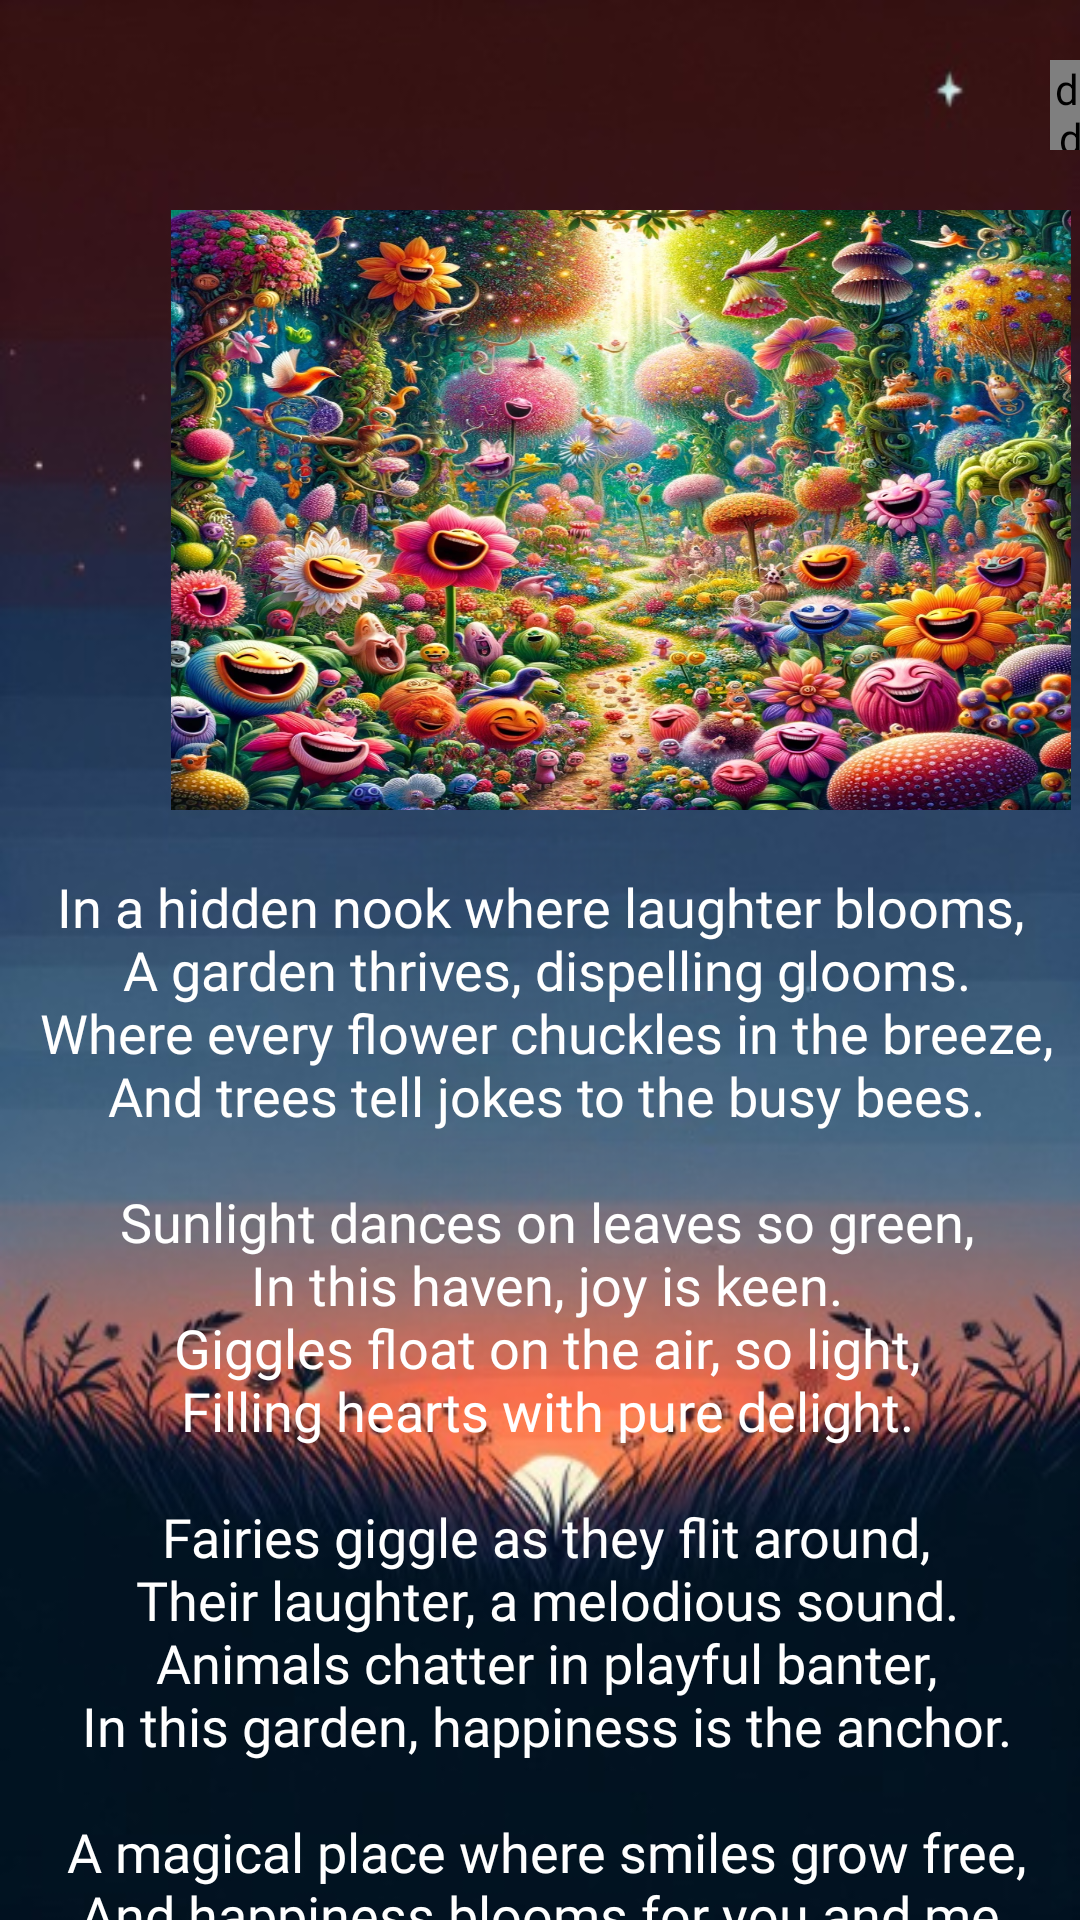

Write the Android layout XML for this screen, with the resource values it uses.
<!-- AndroidManifest.xml: application theme Theme.PoemEBook -->
<!-- res/layout/haiku_garden_activity.xml -->
<?xml version="1.0" encoding="utf-8"?>
<LinearLayout xmlns:android="http://schemas.android.com/apk/res/android"
    xmlns:app="http://schemas.android.com/apk/res-auto"
    xmlns:tools="http://schemas.android.com/tools"
    android:layout_width="match_parent"
    android:layout_height="match_parent"
    android:background="@drawable/poem"
    android:orientation="vertical"
    tools:context=".HaikuMoonlitActivity">

    <de.hdodenhof.circleimageview.CircleImageView
        android:id="@+id/button"
        android:layout_width="30dp"
        android:layout_height="30dp"
        android:layout_marginLeft="350dp"
        android:layout_marginTop="20dp"
        android:src="@drawable/sound">

    </de.hdodenhof.circleimageview.CircleImageView>

    <ImageView
        android:layout_width="300dp"
        android:layout_height="200dp"
        android:layout_marginStart="57dp"
        android:layout_marginTop="20dp"
        android:background="@drawable/garden"
        android:drawingCacheQuality="auto"
        android:fadeScrollbars="true"
        android:fadingEdge="horizontal|vertical"
        android:focusable="auto"
        android:foregroundGravity="center"
        android:requiresFadingEdge="vertical">

    </ImageView>

    <androidx.core.widget.NestedScrollView
        android:id="@+id/nestedScrollView"
        android:layout_width="match_parent"
        android:layout_height="match_parent"
        android:layout_marginTop="20dp">

        <TextView
            android:id="@+id/garden"
            android:layout_width="match_parent"
            android:layout_height="wrap_content"
            android:fontFamily="@font/alegreya_sc_bold_italic"
            android:text="@string/garden"
            android:textAlignment="center"
            android:textColor="@color/white"
            android:textSize="18sp">

        </TextView>
    </androidx.core.widget.NestedScrollView>


</LinearLayout>
<!-- resources referenced by this layout -->
<resources>
  <!-- drawable garden: png bitmap (drawable, 656002 bytes) -->
  <!-- drawable poem: png bitmap (drawable, 239815 bytes) -->
  <!-- drawable sound: jpg bitmap (drawable, 21048 bytes) -->
  <string name="garden">In a hidden nook where laughter blooms,\n A garden thrives, dispelling glooms.\n Where every flower chuckles in the breeze,\n And trees tell jokes to the busy bees.\n \n Sunlight dances on leaves so green,\n In this haven, joy is keen.\n Giggles float on the air, so light,\n Filling hearts with pure delight.\n \n Fairies giggle as they flit around,\n Their laughter, a melodious sound.\n Animals chatter in playful banter,\n In this garden, happiness is the anchor.\n \n A magical place where smiles grow free,\n And happiness blooms for you and me.\n The Garden of Giggle, a rare find,\n Where laughter leaves no one behind.\n</string>
  <style name="Theme.PoemEBook" parent="Base.Theme.PoemEBook" />
  <style name="Base.Theme.PoemEBook" parent="Theme.Material3.DayNight.NoActionBar">
          
          
      </style>
  <!-- not gathered from this repository: default colours our renderer supplied (Android Studio template values) -->
  <color name="white">#FFFFFFFF</color>
</resources>
